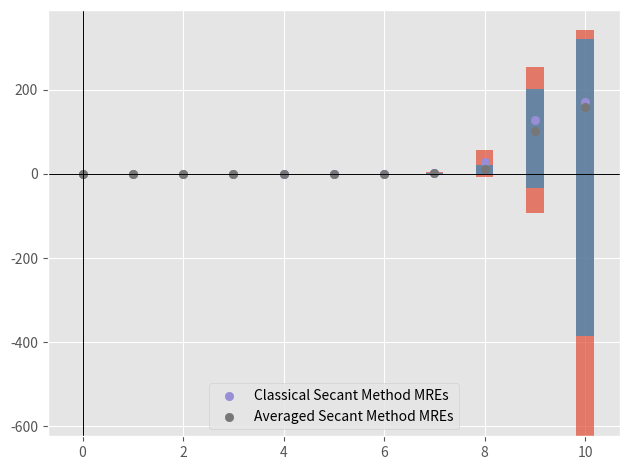

Write the Python code that produced this figure.
from matplotlib import pyplot as plt
import numpy as np
import statistics as stat


plt.style.use("ggplot")

##H = np.linspace(1e-9, 1e-1, 10)
X = np.linspace(-10000, 10000, 10000)


def f(x):   return np.arctan(x)


if __name__ == "__main__":
  Y = 1/(1 + X*X)

  means1, means2, stdevs1, stdevs2 = [], [], [], []

  fig, ax = plt.subplots()

  N = np.array(list(range(0, 11)))

  for n in N:
    h = 10.0 ** (-n)
    
    sec1 = np.array([(f(x + h) - f(x))/h for x in X])
    sec_avg = np.array([(f(x + h) - f(x - h))/(2*h) for x in X])

    rel_err1 = 100*np.abs(Y - sec1)/Y
    rel_err2 = 100*np.abs(Y - sec_avg)/Y

    means1.append(stat.mean(rel_err1))
    means2.append(stat.mean(rel_err2))

    stdevs1.append(stat.stdev(rel_err1))
    stdevs2.append(stat.stdev(rel_err2))

  means1, means2, stdevs1, stdevs2 = np.array(means1), np.array(means2), np.array(stdevs1), np.array(stdevs2)

  ax.bar(N, means1 + stdevs1, bottom=(means1 - stdevs1), alpha=0.7, width=0.35)
  ax.bar(N, means2 + stdevs2, bottom=(means2 - stdevs2), alpha=0.7, width=0.35)
  
  ax.scatter(N, means1, label="Classical Secant Method MREs")
  ax.scatter(N, means2, label="Averaged Secant Method MREs")


  ax.axhline(linewidth=0.7, color="black")
  ax.axvline(linewidth=0.7, color="black")

  ax.legend()

  fig.tight_layout()
  plt.show()
  

##  print(f'For Classical Secant Method, h = {h}, Mean Relative Error is = {stat.mean(rel_err1)}\nStandard Deviation) = {stat.stdev(rel_err1)}')
##  print(f'For Averaged Secant Method, h = {h}, Mean Relative Error is = {stat.mean(rel_err2)}\nStandard Deviation) = {stat.stdev(rel_err2)}')
##  fig, ax = plt.subplots()
##
##  ax.plot(X, Y, label="Real Derivative", linewidth=4)
##  ax.plot(X, sec1, label=f'Clss. Sec. h = {h}')
##  ax.plot(X, sec_avg, label=f'Avg Sec. h = {h}')
##
##  ax.legend()
##  fig.tight_layout()
##  plt.show()
